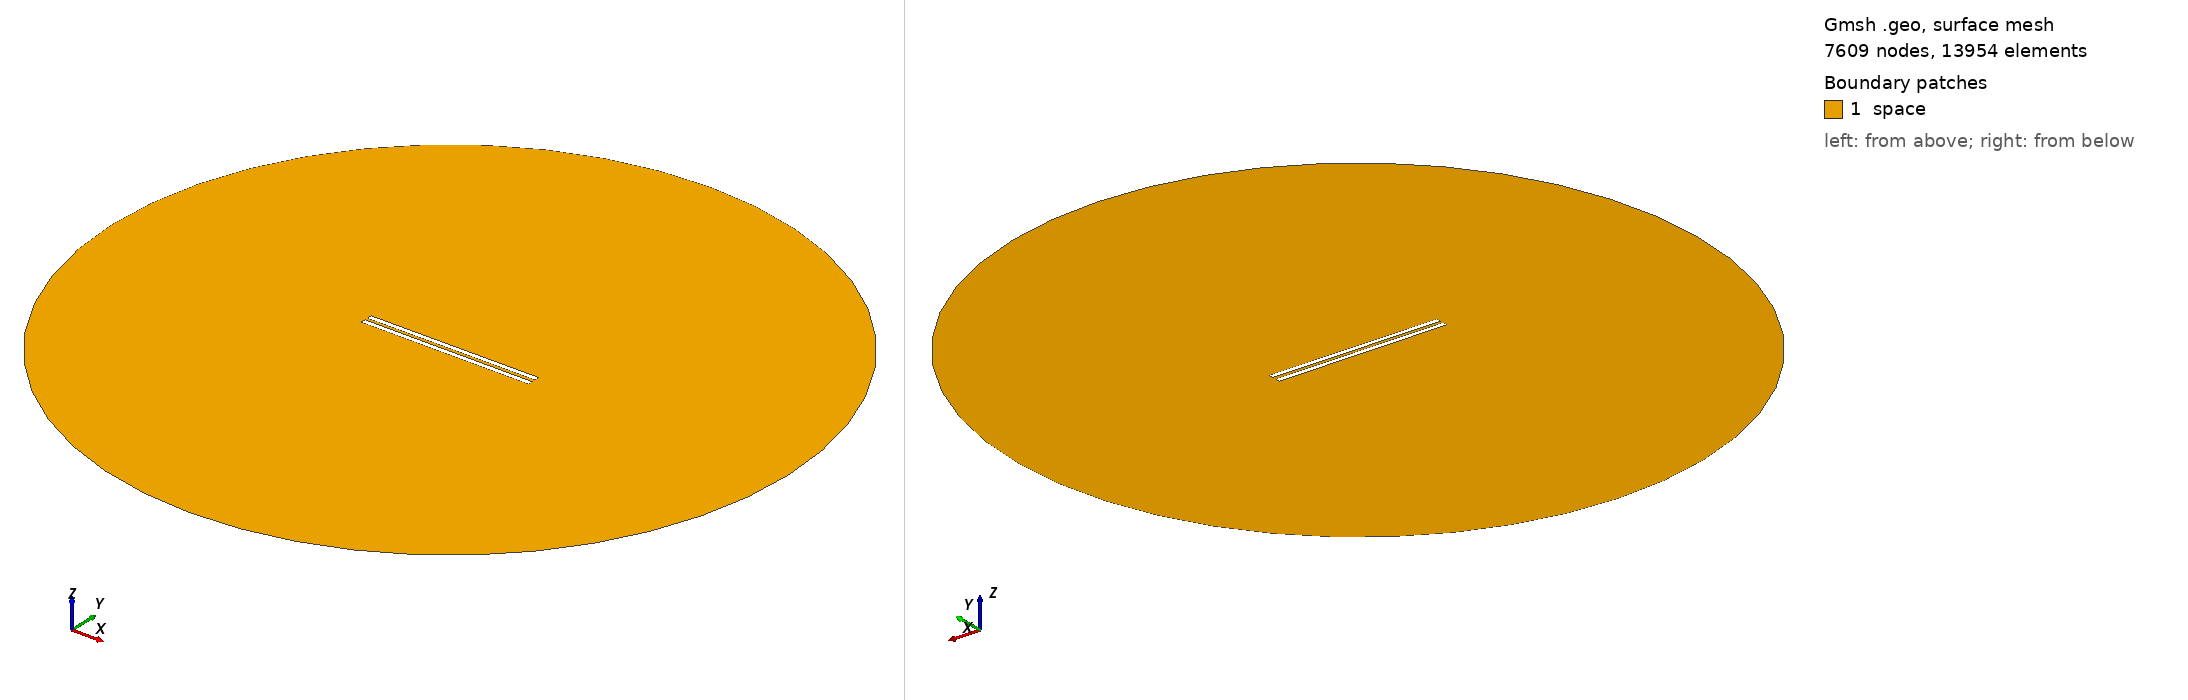

Gmsh geometry script, surface-meshed: 7609 nodes, 13954 surface elements. Boundary patches (legend numbers): 1 space. Left view from above one corner, right view from below the opposite corner. Legend entries are the model's physical surfaces. The drawing asked Gmsh for element sizes between 1% and 20% of the model's largest extent; the script's own settings can give other sizes.

=== 745.geo (drawn) ===
// Set the geometry kernel
SetFactory("OpenCASCADE");

//---------------------------------------
// Rectangles
//---------------------------------------

// Rectangle 1 (top)
Point(1) = {-49.51111111111111, 0.9722222222222222, 0, 1.0};
Point(2) = {49.51111111111111, 0.9722222222222222, 0, 1.0};
Point(3) = {49.51111111111111, 3.9944444444444445, 0, 1.0};
Point(4) = {-49.51111111111111, 3.9944444444444445, 0, 1.0};

Line(1) = {1, 2};
Line(2) = {2, 3};
Line(3) = {3, 4};
Line(4) = {4, 1};

Line Loop(1) = {1, 2, 3, 4};
Plane Surface(1) = {1};

Rotate { {0, 0, 1}, {0,  0.9722222222222222,  0}, 0.002 } {
  Surface{1};
}

// Rectangle 2 (bottom)
Point(5) = {-49.51111111111111, -0.9722222222222222, 0, 1.0};
Point(6) = {49.51111111111111, -0.9722222222222222, 0, 1.0};
Point(7) = {49.51111111111111, -3.9944444444444445, 0, 1.0};
Point(8) = {-49.51111111111111, -3.9944444444444445, 0, 1.0};

Line(5) = {5, 6};
Line(6) = {6, 7};
Line(7) = {7, 8};
Line(8) = {8, 5};

Line Loop(2) = {5, 6, 7, 8};
Plane Surface(2) = {2}; 


//---------------------------------------
// Circle
//---------------------------------------

// Define points
Point(9) = {0, 0, 0};        // Center
Point(10) = {200, 0, 0};     // Start point
Point(11) = {0, 200, 0};     // 90 degrees
Point(12) = {-200, 0, 0};    // 180 degrees
Point(13) = {0, -200, 0};    // 270 degrees

// Define circle arcs (each needs start, center, end)
Circle(9) = {10, 9, 11};
Circle(10) = {11, 9, 12};
Circle(11) = {12, 9, 13};
Circle(12) = {13, 9, 10};

// Define curve loop and surface if needed
Curve Loop(3) = {9, 10, 11, 12};
Surface(3) = {3};

//---------------------------------------
// Define Physical Groups
//---------------------------------------                

//--- Physical Curves
// Physical groups for boundaries
Physical Line("force_segment", 10) = {1};
Physical Line("upper_plate", 11) = {2, 3, 4};
Physical Line("lower_plate", 12) = {5, 6, 7, 8};
Physical Line("boundary", 20) = {9, 10, 11, 12};

// Subtract Rectangles from Circle
BooleanDifference{ Surface{3}; Delete; }{ Surface{1}; Surface{2}; Delete; }
//--- Physical Surfaces
Physical Surface("space", 30) = {3};


//---------------------------------------
// Fine mesh near the plates
//--------------------------------------- 

// Define a distance field for mesh refinement
Field[1] = Distance;
Field[1].CurvesList = {1, 2, 3, 4, 5, 6, 7, 8};  // Rectangle curves
Field[1].NumPointsPerCurve = 200;

c = 0.3;
// Define threshold field to control mesh size based on distance to attractor
Field[2] = Threshold;
Field[2].IField = 1;
Field[2].LcMin = c; // Minimum element size near the attractor
Field[2].LcMax = 100*c;  // Maximum element size away from the attractor
Field[2].DistMin = 0.01;
Field[2].DistMax = 40;

Background Field = 2;

//---------------------------------------
// 6. Generate the Mesh
//---------------------------------------
Mesh 2;  // 2D mesh generation
